Image classification data set "LabVirtualPlant" (jsjnrxx2001/LabVirtualPlant on GitHub). Class labels (7): batol gourd healthy, cashew healthy, corn healthy, lemon healthy, papaya healthy, tomato healthy, zucchini healthy.

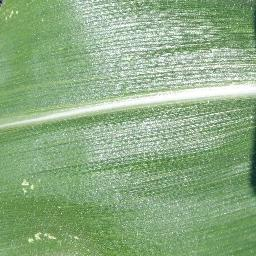
Label: corn healthy

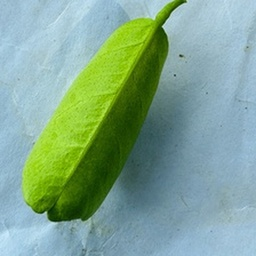
Label: lemon healthy

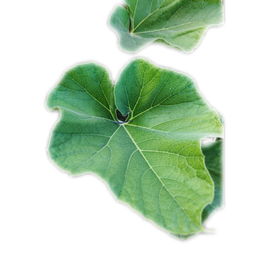
Label: batol gourd healthy

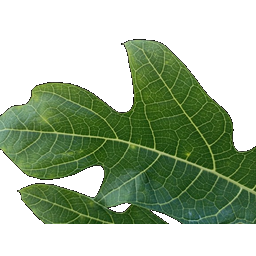
Label: papaya healthy

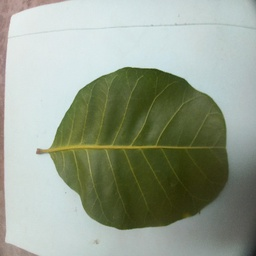
Label: cashew healthy

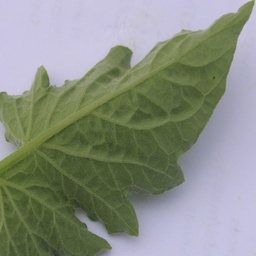
Label: tomato healthy
